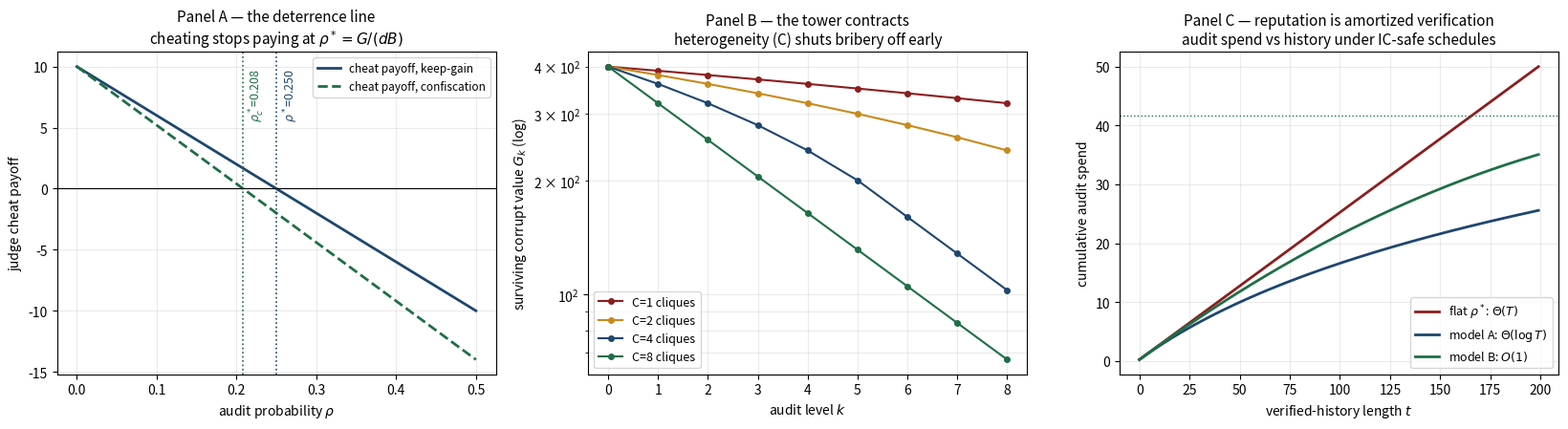

Write Python code to recreate this figure.
#!/usr/bin/env python3
"""
B2 — The Inspection Tower: who audits the auditors, and what it costs
=====================================================================
Three parts, each derived then verified:
 (1) STAGE GAME. Judge may cheat for one-shot gain G; auditor audits w.p. rho at
     cost a, detects w.p. d, slashes bond B. Deterrence (keep-gain convention):
     cheat payoff = G - rho*d*B  =>  rho* = G/(dB)   (Becker's condition).
     Confiscation convention (caught => also lose G): rho*_c = G/(d(G+B)) < rho*.
     Classical mixed NE of the simultaneous game: judge indifference gives
     rho* = G/(dB); auditor indifference gives q* = a/(dL) (L = auditor's loss
     from an uncaught cheat). Verified by direct best-response check.
 (2) TOWER CONTRACTION. Level k+1 audits level-k auditors, sampled sealed from a
     pool spanning C disjoint cliques (distinct principals / model families).
     A briber protecting corrupt value G_k must bribe cliques at price
     beta = rho*d*B each (an auditor's expected forfeiture for accepting);
     bribing c of C cliques succeeds w.p. c/C. Rational bribery is all-or-nothing:
     profitable iff G_k * rho*d > C*beta, i.e. iff G_k > C*B. Once G_k <= C*B,
     bribery stops and corrupt value decays geometrically: G_{k+1} = G_k(1-rho*d).
     => finite bond capital certifies the tower; heterogeneity (large C) is what
     shuts bribery off early. Simulated across C.
 (3) AMORTIZATION. As a judge accumulates verified history, reputation-at-stake
     v*t grows. Two honest models:
       A (loss only if audited):  rho_t = G/(d(B+v t))    => spend Theta(log T)
       B (cheats also surface later w.p. r/period, indep. of audit):
          rho_t = max(0,(G - r v t)/(dB)) hits 0 at t*=G/(rv) => spend O(1),
          closed form a*G^2/(2 d B r v).
     vs flat auditing spend Theta(T). IC verified pointwise: deviation value <= 0
     at every t under each schedule.
"""
import numpy as np
import matplotlib; matplotlib.use("Agg")
import matplotlib.pyplot as plt

# ---------- (1) stage game ----------
G, d, B, a, L = 10.0, 0.8, 50.0, 1.0, 40.0
rho_star   = G/(d*B)                 # keep-gain deterrence
rho_star_c = G/(d*(G+B))             # confiscation deterrence
q_star     = a/(d*L)                 # auditor-indifference cheat rate (mixed NE)

def judge_cheat_payoff(rho, confiscate=False):
    return G - rho*d*(G+B) if confiscate else G - rho*d*B

# verify mixed NE by indifference (both players indifferent => NE of the matrix game)
u_cheat_at_rho_star = judge_cheat_payoff(rho_star)          # should be ~0 (= honest payoff)
u_audit  = -a - q_star*L*(1-d)                              # auditor: audit
u_noaud  = -q_star*L                                        # auditor: don't
print("=== (1) STAGE GAME ===")
print(f"  rho* (keep-gain)     = G/(dB)      = {rho_star:.4f}")
print(f"  rho* (confiscation)  = G/(d(G+B))  = {rho_star_c:.4f}  (cheaper, as expected)")
print(f"  q*   (mixed NE)      = a/(dL)      = {q_star:.4f}")
print(f"  judge indifferent at rho*: cheat payoff = {u_cheat_at_rho_star:+.6f}  (≈0 ✓)")
print(f"  auditor indifferent at q*: {u_audit:.4f} vs {u_noaud:.4f}  (equal ✓)")
print(f"  committed-deterrence audit spend per judged outcome = a*rho* = {a*rho_star:.4f}")

# ---------- (2) tower contraction ----------
def tower(G0, C, rho, d, B, levels=8):
    """Corrupt value surviving each level with a rational budget-limited briber."""
    beta = rho*d*B                    # min bribe an auditor accepts
    Gk, out = G0, [G0]
    for k in range(levels):
        # bribery profitable iff protecting Gk at full audit-bite beats not bribing:
        #   bribe all C: keep Gk, pay C*beta   vs   no bribe: keep Gk(1-rho*d)
        if Gk*rho*d > C*beta and Gk > C*beta:      # profitable AND affordable
            Gk = Gk - C*beta                        # value net of bribes (survives audit)
        else:
            Gk = Gk*(1 - rho*d)                     # honest audit bites geometrically
        out.append(max(Gk, 0.0))
    return out

print("\n=== (2) TOWER: corrupt value by level, rho=rho*, varying clique count C ===")
G0 = 400.0
curves = {}
for C in [1, 2, 4, 8]:
    curves[C] = tower(G0, C, rho_star, d, B)
    print(f"  C={C}: " + "  ".join(f"{v:7.1f}" for v in curves[C]))
print(f"  reading: with C=1 (homogeneous judges) bribery persists while G_k > C*B={B:.0f};")
print(f"  with C=8, bribery is uneconomical from level 1 and decay is geometric (1-rho*d)={1-rho_star*d:.2f}/level.")
lam = 1 - rho_star*d
lvl_needed = int(np.ceil(np.log(1.0/G0)/np.log(lam)))
print(f"  levels to drive corrupt value below 1 unit (geometric regime): {lvl_needed};")
print(f"  total bond capital = B per level * levels = {B*lvl_needed:.0f}  (FINITE certifies the tower)")

# ---------- (3) amortization ----------
T = 200
v, r = 0.6, 0.05
t = np.arange(T)
rho_flat = np.full(T, rho_star)
rho_A = G/(d*(B + v*t))                             # loss-if-audited model
rho_B = np.maximum(0.0, (G - r*v*t)/(d*B))          # delayed-revelation model
spend = lambda rho: a*np.cumsum(rho)
sf, sA, sB = spend(rho_flat), spend(rho_A), spend(rho_B)
tstar = G/(r*v)
closedB = a*G**2/(2*d*B*r*v)
print("\n=== (3) AMORTIZATION: cumulative audit spend at T =", T, "===")
print(f"  flat:    {sf[-1]:8.2f}   (Theta(T))")
print(f"  model A: {sA[-1]:8.2f}   (Theta(log T);  a*G/(d v)*ln(1+vT/B) = {a*G/(d*v)*np.log(1+v*T/B):.2f})")
print(f"  model B: {sB[-1]:8.2f}   (O(1); closed form aG^2/(2dBrv) = {closedB:.2f}; hits 0 at t*={tstar:.0f})")
# IC verification: deviation value <= 0 at every t under each schedule
devA = G - rho_A*d*(B + v*t)                        # model A: caught => lose bond AND stake
devB = G - (rho_B*d*B + r*v*t)                      # model B: audit slash + delayed loss
print(f"  IC check A: max deviation value = {devA.max():+.2e} (<=0 ✓)")
print(f"  IC check B: max deviation value = {devB.max():+.2e} (<=0 ✓)")

# ---------- figure ----------
fig, ax = plt.subplots(1, 3, figsize=(16.5, 4.6))
rr = np.linspace(0, 0.5, 200)
ax[0].plot(rr, [judge_cheat_payoff(x) for x in rr], color='#1e466e', lw=2, label='cheat payoff, keep-gain')
ax[0].plot(rr, [judge_cheat_payoff(x, True) for x in rr], color='#1f6e46', lw=2, ls='--', label='cheat payoff, confiscation')
ax[0].axhline(0, color='k', lw=0.8); 
ax[0].axvline(rho_star, color='#1e466e', ls=':', lw=1.2); ax[0].axvline(rho_star_c, color='#1f6e46', ls=':', lw=1.2)
ax[0].text(rho_star+.006, 6, f'$\\rho^*$={rho_star:.3f}', color='#1e466e', fontsize=9, rotation=90)
ax[0].text(rho_star_c+.006, 6, f'$\\rho^*_c$={rho_star_c:.3f}', color='#1f6e46', fontsize=9, rotation=90)
ax[0].set_xlabel('audit probability $\\rho$'); ax[0].set_ylabel('judge cheat payoff')
ax[0].set_title('Panel A — the deterrence line\ncheating stops paying at $\\rho^*=G/(dB)$', fontsize=11)
ax[0].legend(fontsize=8.5); ax[0].grid(alpha=.25)

for C, c in zip([1,2,4,8], ['#8c1e1e','#c78a1e','#1e466e','#1f6e46']):
    ax[1].plot(range(len(curves[C])), curves[C], 'o-', color=c, ms=4, lw=1.5, label=f'C={C} cliques')
ax[1].set_yscale('log'); ax[1].set_xlabel('audit level $k$'); ax[1].set_ylabel('surviving corrupt value $G_k$ (log)')
ax[1].set_title('Panel B — the tower contracts\nheterogeneity (C) shuts bribery off early', fontsize=11)
ax[1].legend(fontsize=9); ax[1].grid(alpha=.25, which='both')

ax[2].plot(t, sf, color='#8c1e1e', lw=2, label='flat $\\rho^*$: $\\Theta(T)$')
ax[2].plot(t, sA, color='#1e466e', lw=2, label='model A: $\\Theta(\\log T)$')
ax[2].plot(t, sB, color='#1f6e46', lw=2, label='model B: $O(1)$')
ax[2].axhline(closedB, color='#1f6e46', ls=':', lw=1)
ax[2].set_xlabel('verified-history length $t$'); ax[2].set_ylabel('cumulative audit spend')
ax[2].set_title('Panel C — reputation is amortized verification\naudit spend vs history under IC-safe schedules', fontsize=11)
ax[2].legend(fontsize=9); ax[2].grid(alpha=.25)
plt.tight_layout(); plt.savefig('b2_figure.png', dpi=150, bbox_inches='tight')
print("\nFigure saved to b2_figure.png")
